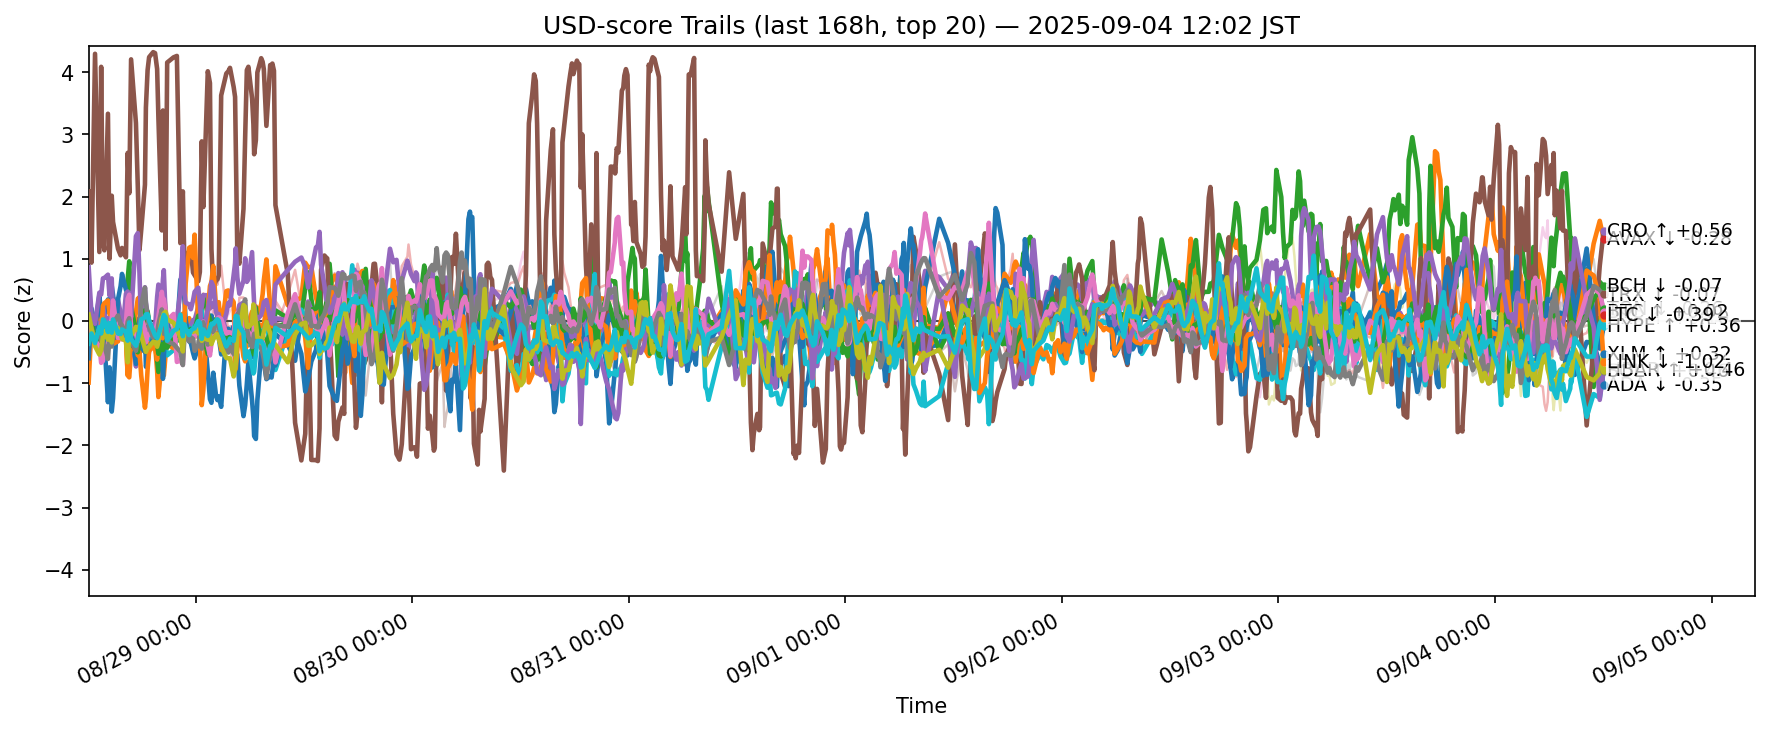

The file beside this chart, header and first rows:
ts, side, symbol, score
2025-08-28 03:08:55.797032+00:00, usd, ADA, -0.3679
2025-08-28 03:08:55.797032+00:00, usd, AVAX, -0.9909
2025-08-28 03:08:55.797032+00:00, usd, BCH, -0.2799
2025-08-28 03:08:55.797032+00:00, usd, BNB, 0.3347
2025-08-28 03:08:55.797032+00:00, usd, BTC, 0.09326
2025-08-28 03:08:55.797032+00:00, usd, CRO, 2.083
2025-08-28 03:08:55.797032+00:00, usd, DOGE, -0.1481
2025-08-28 03:08:55.797032+00:00, usd, ETH, 0.3527
2025-08-28 03:08:55.797032+00:00, usd, HBAR, -0.454
2025-08-28 03:08:55.797032+00:00, usd, HYPE, -0.5993
2025-08-28 03:08:55.797032+00:00, usd, LINK, -0.2411
2025-08-28 03:08:55.797032+00:00, usd, LTC, -0.1275
2025-08-28 03:08:55.797032+00:00, usd, SHIB, -0.298
2025-08-28 03:08:55.797032+00:00, usd, SOL, 0.8652
2025-08-28 03:08:55.797032+00:00, usd, SUI, -0.4639
2025-08-28 03:08:55.797032+00:00, usd, TON, 0.01727
2025-08-28 03:08:55.797032+00:00, usd, TRX, 0.06633
2025-08-28 03:08:55.797032+00:00, usd, UNI, 0.3671
2025-08-28 03:08:55.797032+00:00, usd, XLM, 0.102
2025-08-28 03:08:55.797032+00:00, usd, XRP, -0.3646
2025-08-28 03:27:30.281162+00:00, usd, ADA, -0.1717
2025-08-28 03:27:30.281162+00:00, usd, AVAX, -0.1086
2025-08-28 03:27:30.281162+00:00, usd, BCH, 0.04198
2025-08-28 03:27:30.281162+00:00, usd, BNB, -0.003651
2025-08-28 03:27:30.281162+00:00, usd, BTC, 0.03098
2025-08-28 03:27:30.281162+00:00, usd, CRO, 0.9367
2025-08-28 03:27:30.281162+00:00, usd, DOGE, -0.1141
2025-08-28 03:27:30.281162+00:00, usd, ETH, 0.06561
2025-08-28 03:27:30.281162+00:00, usd, HBAR, -0.03801
2025-08-28 03:27:30.281162+00:00, usd, HYPE, 0.2031
2025-08-28 03:27:30.281162+00:00, usd, LINK, -0.1066
2025-08-28 03:27:30.281162+00:00, usd, LTC, -0.01409
2025-08-28 03:27:30.281162+00:00, usd, SHIB, -0.2747
2025-08-28 03:27:30.281162+00:00, usd, SOL, 0.1156
2025-08-28 03:27:30.281162+00:00, usd, SUI, -0.2666
2025-08-28 03:27:30.281162+00:00, usd, TON, -0.1557
2025-08-28 03:27:30.281162+00:00, usd, TRX, -0.106
2025-08-28 03:27:30.281162+00:00, usd, UNI, 0.2332
2025-08-28 03:27:30.281162+00:00, usd, XLM, -0.1189
2025-08-28 03:27:30.281162+00:00, usd, XRP, -0.2019
2025-08-28 03:51:14.811556+00:00, usd, ADA, -0.2617
2025-08-28 03:51:14.811556+00:00, usd, AVAX, -0.09995
2025-08-28 03:51:14.811556+00:00, usd, BCH, -0.1962
2025-08-28 03:51:14.811556+00:00, usd, BNB, -0.1936
2025-08-28 03:51:14.811556+00:00, usd, BTC, -0.17
2025-08-28 03:51:14.811556+00:00, usd, CRO, 4.295
2025-08-28 03:51:14.811556+00:00, usd, DOGE, -0.274
2025-08-28 03:51:14.811556+00:00, usd, ETH, -0.08957
2025-08-28 03:51:14.811556+00:00, usd, HBAR, -0.2708
2025-08-28 03:51:14.811556+00:00, usd, HYPE, -0.11
2025-08-28 03:51:14.811556+00:00, usd, LINK, -0.3217
2025-08-28 03:51:14.811556+00:00, usd, LTC, -0.2719
2025-08-28 03:51:14.811556+00:00, usd, SHIB, -0.3227
2025-08-28 03:51:14.811556+00:00, usd, SOL, -0.04582
2025-08-28 03:51:14.811556+00:00, usd, SUI, -0.2912
2025-08-28 03:51:14.811556+00:00, usd, TON, -0.3342
2025-08-28 03:51:14.811556+00:00, usd, TRX, -0.3102
2025-08-28 03:51:14.811556+00:00, usd, UNI, -0.02479
2025-08-28 03:51:14.811556+00:00, usd, XLM, -0.405
2025-08-28 03:51:14.811556+00:00, usd, XRP, -0.3551
... 12,400 more rows
